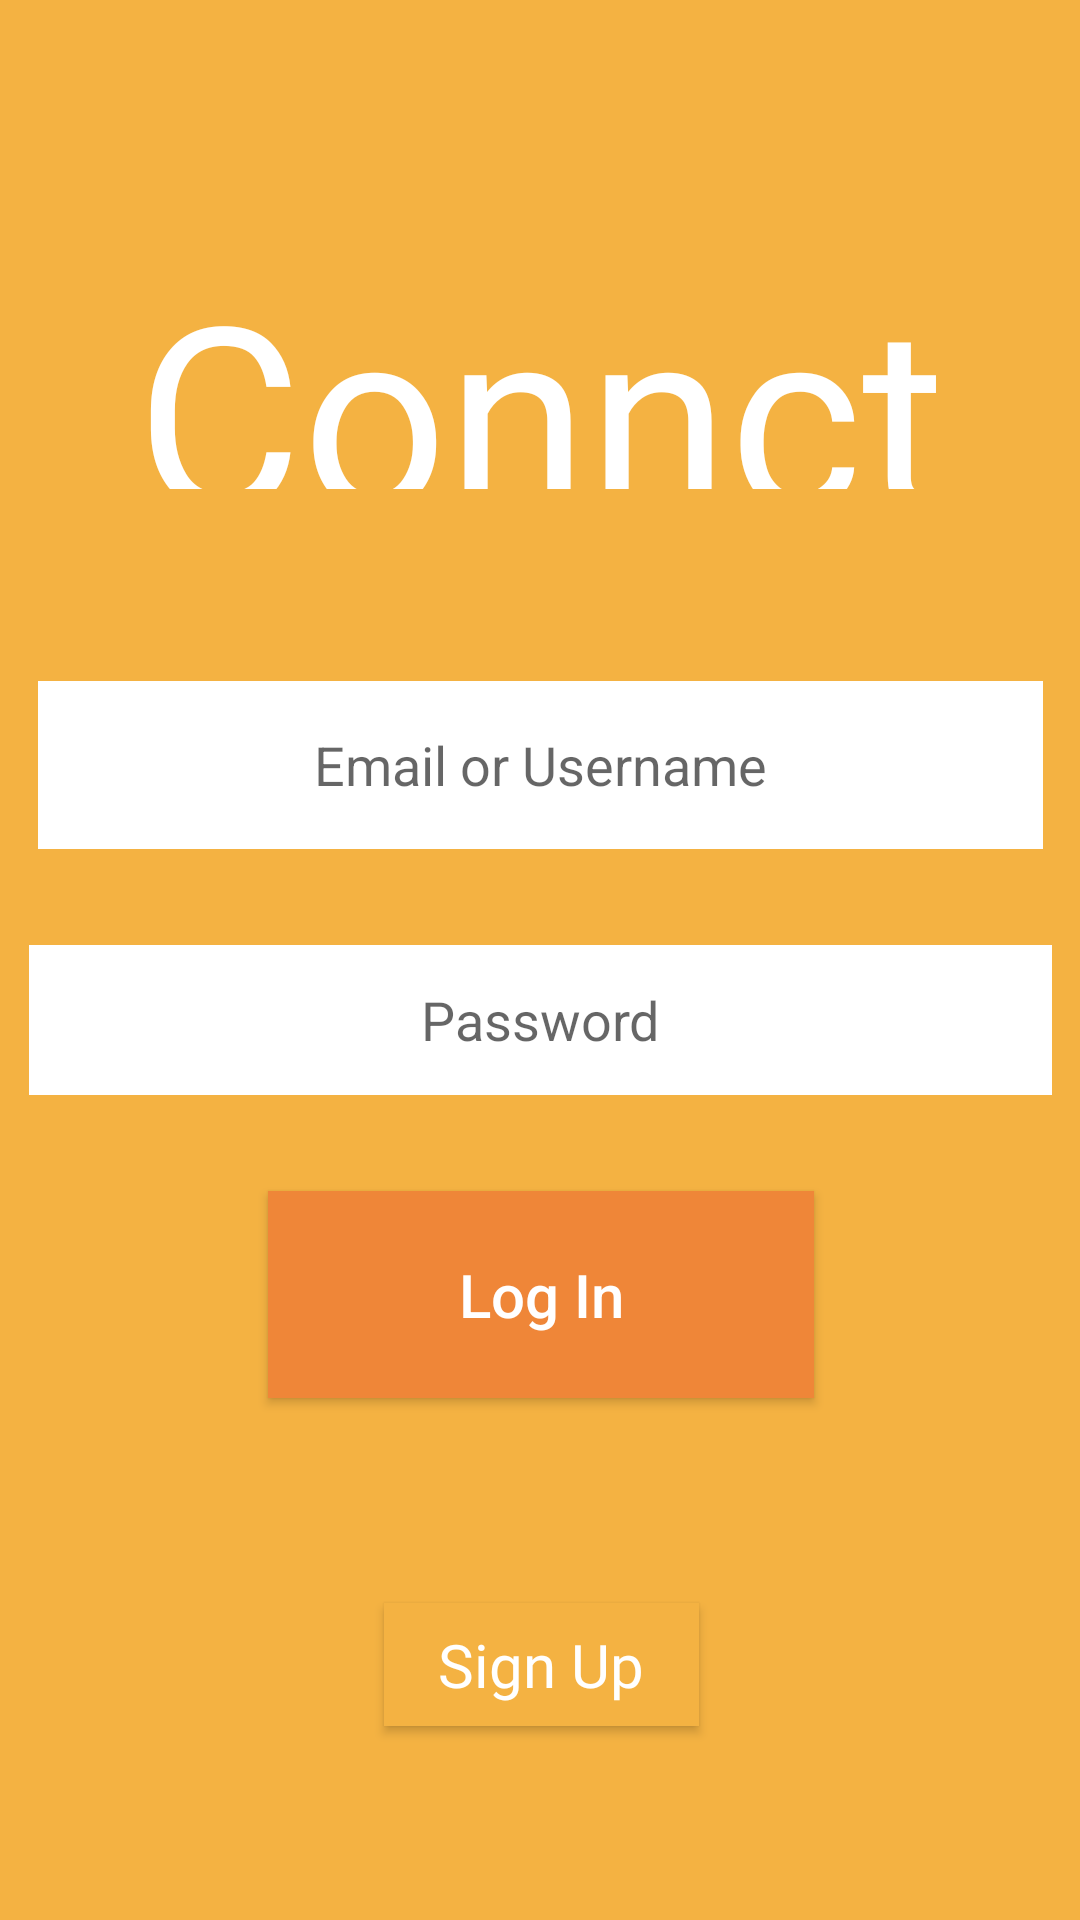

Write the Android layout XML for this screen, with the resource values it uses.
<!-- AndroidManifest.xml: application theme Theme.AppCompat.Light -->
<!-- res/layout/loginpage.xml -->
<?xml version="1.0" encoding="utf-8"?>
<android.support.constraint.ConstraintLayout xmlns:android="http://schemas.android.com/apk/res/android"
    xmlns:app="http://schemas.android.com/apk/res-auto"
    xmlns:tools="http://schemas.android.com/tools"
    android:layout_width="match_parent"
    android:layout_height="match_parent"
    android:background="@color/connct_theme"
    tools:context=".loginpage">

    <TextView
        android:id="@+id/signup_container"
        android:layout_width="286dp"
        android:layout_height="83dp"
        android:layout_marginEnd="50dp"
        android:layout_marginStart="50dp"
        android:layout_marginTop="80dp"
        android:textSize="85dp"
        android:fontFamily="@font/avenir"
        android:gravity="center_horizontal"
        android:text="@string/app_name"
        android:textColor="@color/connct_white"
        android:textStyle="normal"
        app:layout_constraintEnd_toEndOf="parent"
        app:layout_constraintStart_toStartOf="parent"
        app:layout_constraintTop_toTopOf="parent" />

    <EditText
        android:id="@+id/login_field"
        android:layout_width="335dp"
        android:layout_height="56dp"
        android:layout_marginEnd="24dp"
        android:layout_marginStart="24dp"
        android:layout_marginTop="64dp"
        android:height="10dp"
        android:background="@color/connct_white"
        android:ems="1"
        android:gravity="center"
        android:hint="@string/email_username"
        android:inputType="textPersonName"
        app:layout_constraintEnd_toEndOf="parent"
        app:layout_constraintStart_toStartOf="parent"
        app:layout_constraintTop_toBottomOf="@+id/signup_container" />

    <EditText
        android:id="@+id/password_field"
        android:layout_width="341dp"
        android:layout_height="50dp"
        android:layout_marginTop="32dp"
        android:background="@color/connct_white"
        android:ems="50"
        android:gravity="center"
        android:hint="@string/password"
        android:inputType="textPassword"
        app:layout_constraintEnd_toEndOf="@+id/login_field"
        app:layout_constraintStart_toStartOf="@+id/login_field"
        app:layout_constraintTop_toBottomOf="@+id/login_field" />

    <Button
        android:id="@+id/login_button"
        android:layout_width="182dp"
        android:layout_height="69dp"
        android:layout_marginEnd="24dp"
        android:layout_marginStart="24dp"
        android:layout_marginTop="32dp"
        android:background="@color/connct_button"
        android:onClick="tryLogin"
        android:text="@string/log_in"
        android:textAllCaps="false"
        android:textColor="@color/connct_white"
        android:textSize="20dp"
        app:layout_constraintEnd_toEndOf="@+id/password_field"
        app:layout_constraintStart_toStartOf="@+id/password_field"
        app:layout_constraintTop_toBottomOf="@+id/password_field" />

    <Button
        android:id="@+id/signup_button"
        android:layout_width="105dp"
        android:layout_height="41dp"
        android:layout_marginBottom="24dp"
        android:layout_marginEnd="24dp"
        android:layout_marginStart="24dp"
        android:layout_marginTop="48dp"
        android:background="@color/connct_theme"
        android:fontFamily="@font/avenir"
        android:onClick="pullSignUp"
        android:text="@string/sign_up"
        android:textAllCaps="false"
        android:textColor="@color/connct_white"
        android:textSize="20dp"
        app:layout_constraintBottom_toBottomOf="parent"
        app:layout_constraintEnd_toEndOf="@+id/login_button"
        app:layout_constraintStart_toStartOf="@+id/login_button"
        app:layout_constraintTop_toBottomOf="@+id/login_button"
        app:layout_constraintVertical_bias="0.333" />

</android.support.constraint.ConstraintLayout>
<!-- resources referenced by this layout -->
<resources>
  <color name="connct_button">#EF8638</color>
  <color name="connct_theme">#F4B242</color>
  <color name="connct_white">#FFFFFF</color>
  <string name="app_name">Connct</string>
  <string name="email_username">Email or Username</string>
  <string name="log_in">Log In</string>
  <string name="password">Password</string>
  <string name="sign_up">Sign Up</string>
</resources>
